Image classification data set "retinal_images" (prisi8379/Retiscan_Miniproject on GitHub). Class labels (4): mild diabetic retinopathy, moderate diabetic retinopathy, proliferative diabetic retinopathy, severe diabetic retinopathy.

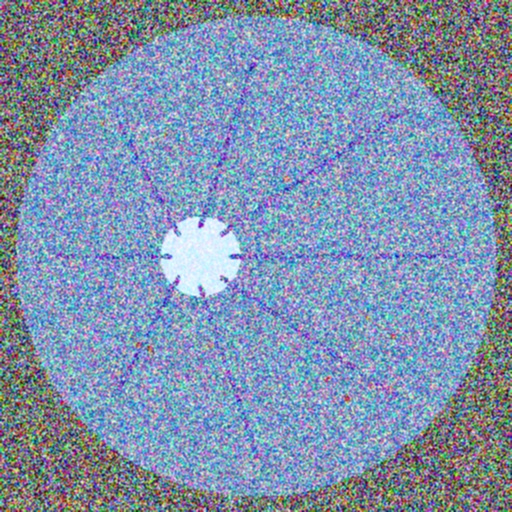
Label: moderate diabetic retinopathy

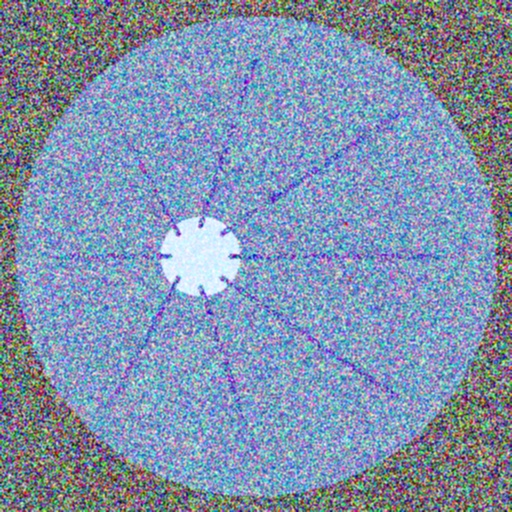
Label: mild diabetic retinopathy

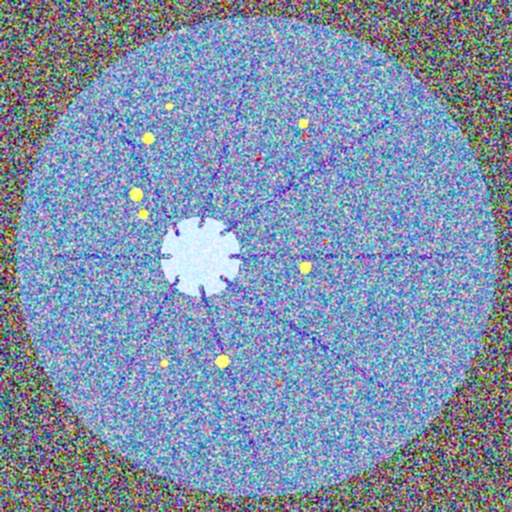
Label: severe diabetic retinopathy

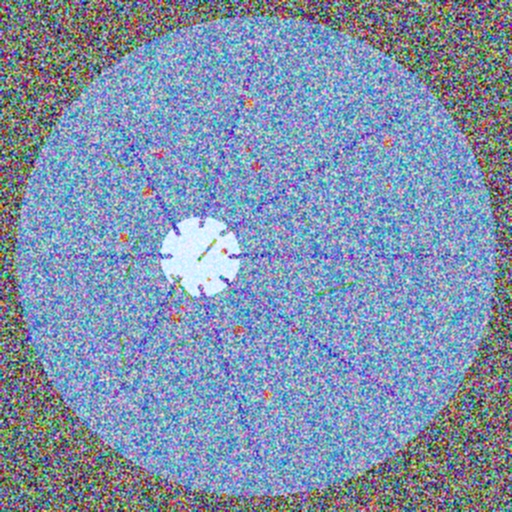
Label: proliferative diabetic retinopathy

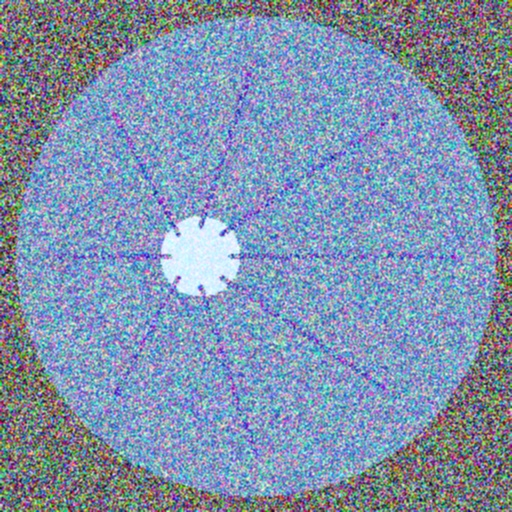
Label: mild diabetic retinopathy

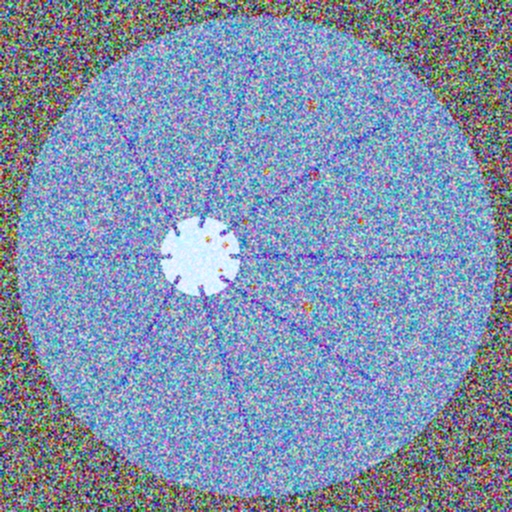
Label: moderate diabetic retinopathy
